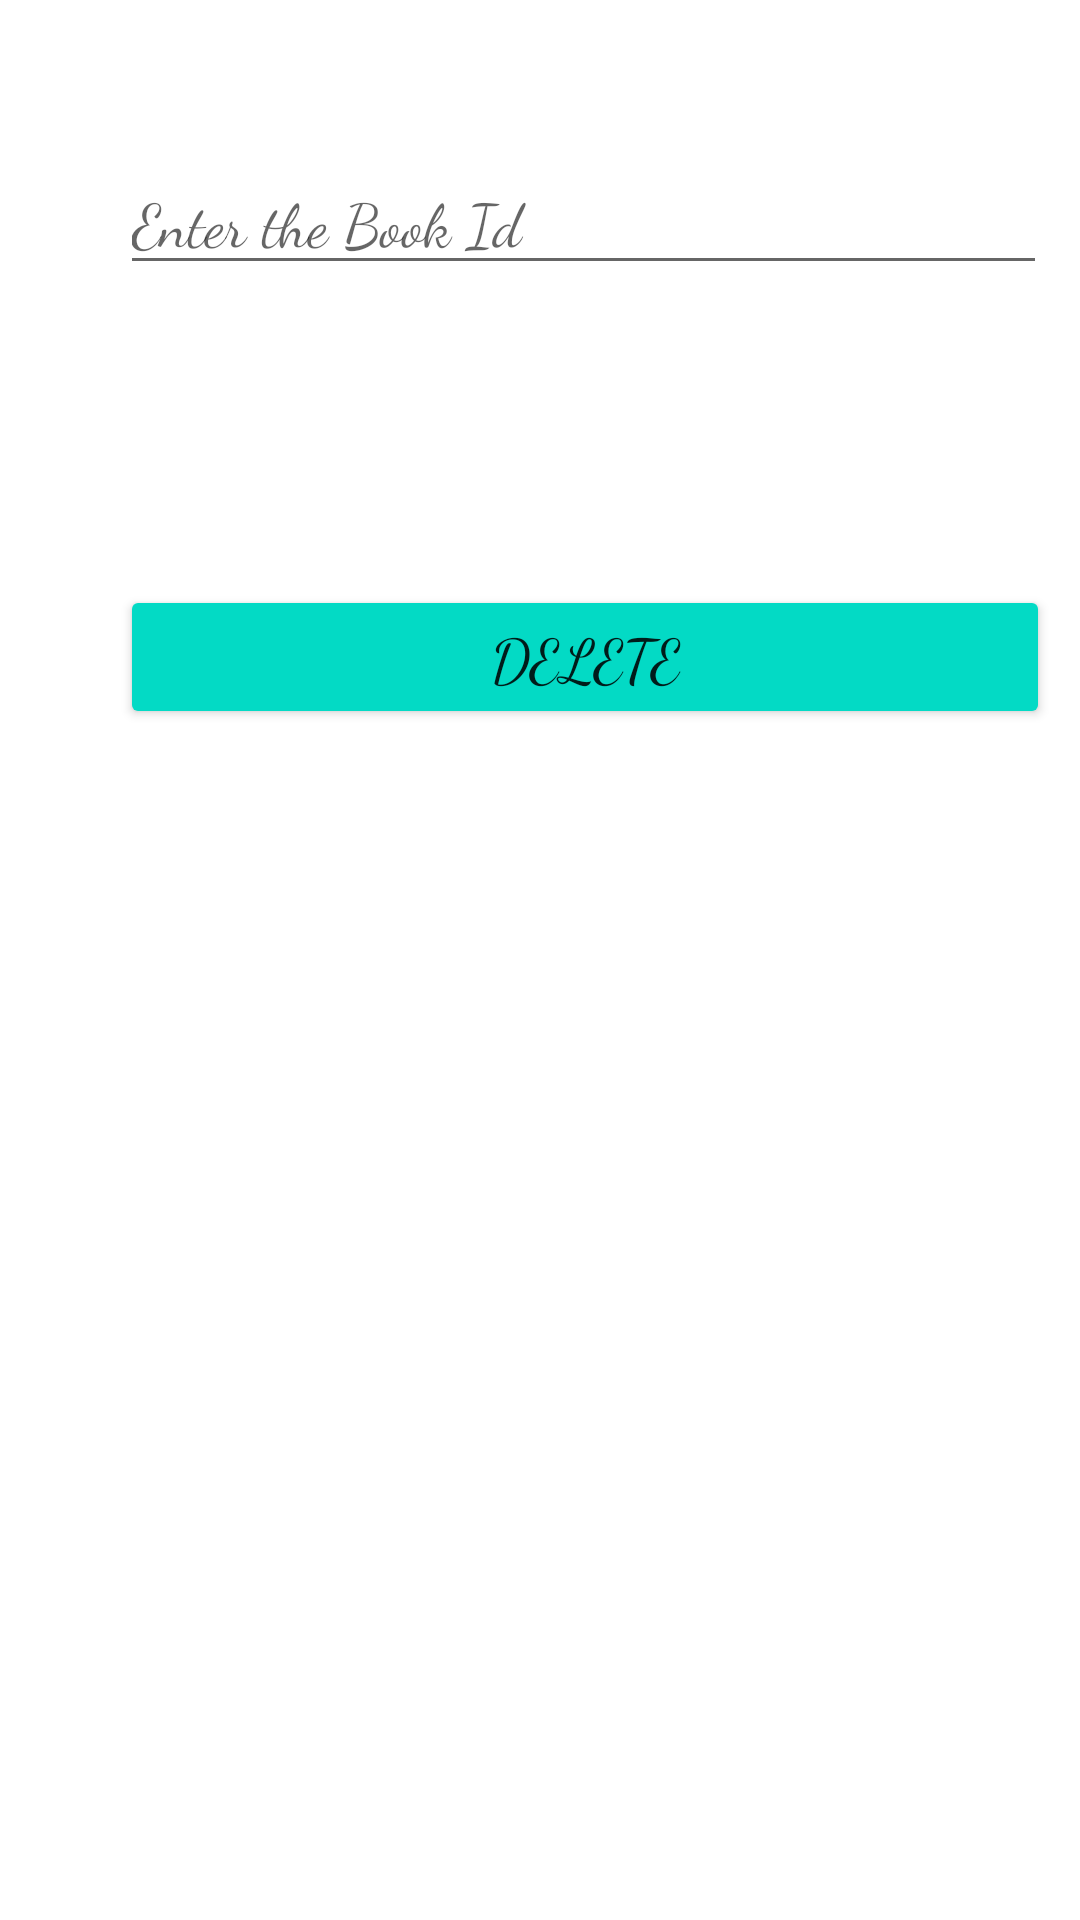

Here is an Android app screen rendered from its layout file. Give the layout XML and the strings, colors and styles it references.
<!-- AndroidManifest.xml: application theme Theme.LibraryManagment -->
<!-- res/layout/activity_delet_acivity.xml -->
<?xml version="1.0" encoding="utf-8"?>
<LinearLayout xmlns:android="http://schemas.android.com/apk/res/android"
    xmlns:app="http://schemas.android.com/apk/res-auto"
    xmlns:tools="http://schemas.android.com/tools"
    android:layout_width="match_parent"
    android:layout_height="match_parent"

    android:orientation="vertical"
    tools:context=".deleteActivity">

    <EditText
        android:id="@+id/Bid"
        android:layout_width="309dp"
        android:layout_height="wrap_content"
        android:layout_marginLeft="40sp"
        android:layout_marginTop="50sp"
        android:ems="10"
        android:hint="Enter the Book Id"
        android:inputType="number"
        android:textSize="20sp"
        tools:layout_editor_absoluteX="47dp"
        tools:layout_editor_absoluteY="110dp" />

    <Button
        android:id="@+id/deletebtn"
        android:layout_width="310dp"
        android:layout_height="wrap_content"
        android:layout_marginLeft="40sp"
        android:layout_marginTop="100sp"
        android:backgroundTint="@color/teal_200"
        android:text="Delete"
        android:textSize="20sp" />
</LinearLayout>
<!-- resources referenced by this layout -->
<resources>
  <style name="Theme.LibraryManagment" parent="Theme.MaterialComponents.DayNight.DarkActionBar">
          
  
          
          <item name="colorPrimary">@color/teal_200</item>
          <item name="colorPrimaryVariant">@color/teal_700</item>
          <item name="colorOnPrimary">@color/black</item>
          
          <item name="android:statusBarColor" tools:targetApi="l">?attr/colorPrimary</item>
          
  
          <item name="android:fontFamily">cursive</item>
  
  
  
      </style>
  <!-- not gathered from this repository: default colours our renderer supplied (Android Studio template values) -->
  <color name="teal_200">#FF03DAC5</color>
  <color name="teal_700">#FF018786</color>
  <color name="black">#FF000000</color>
</resources>
